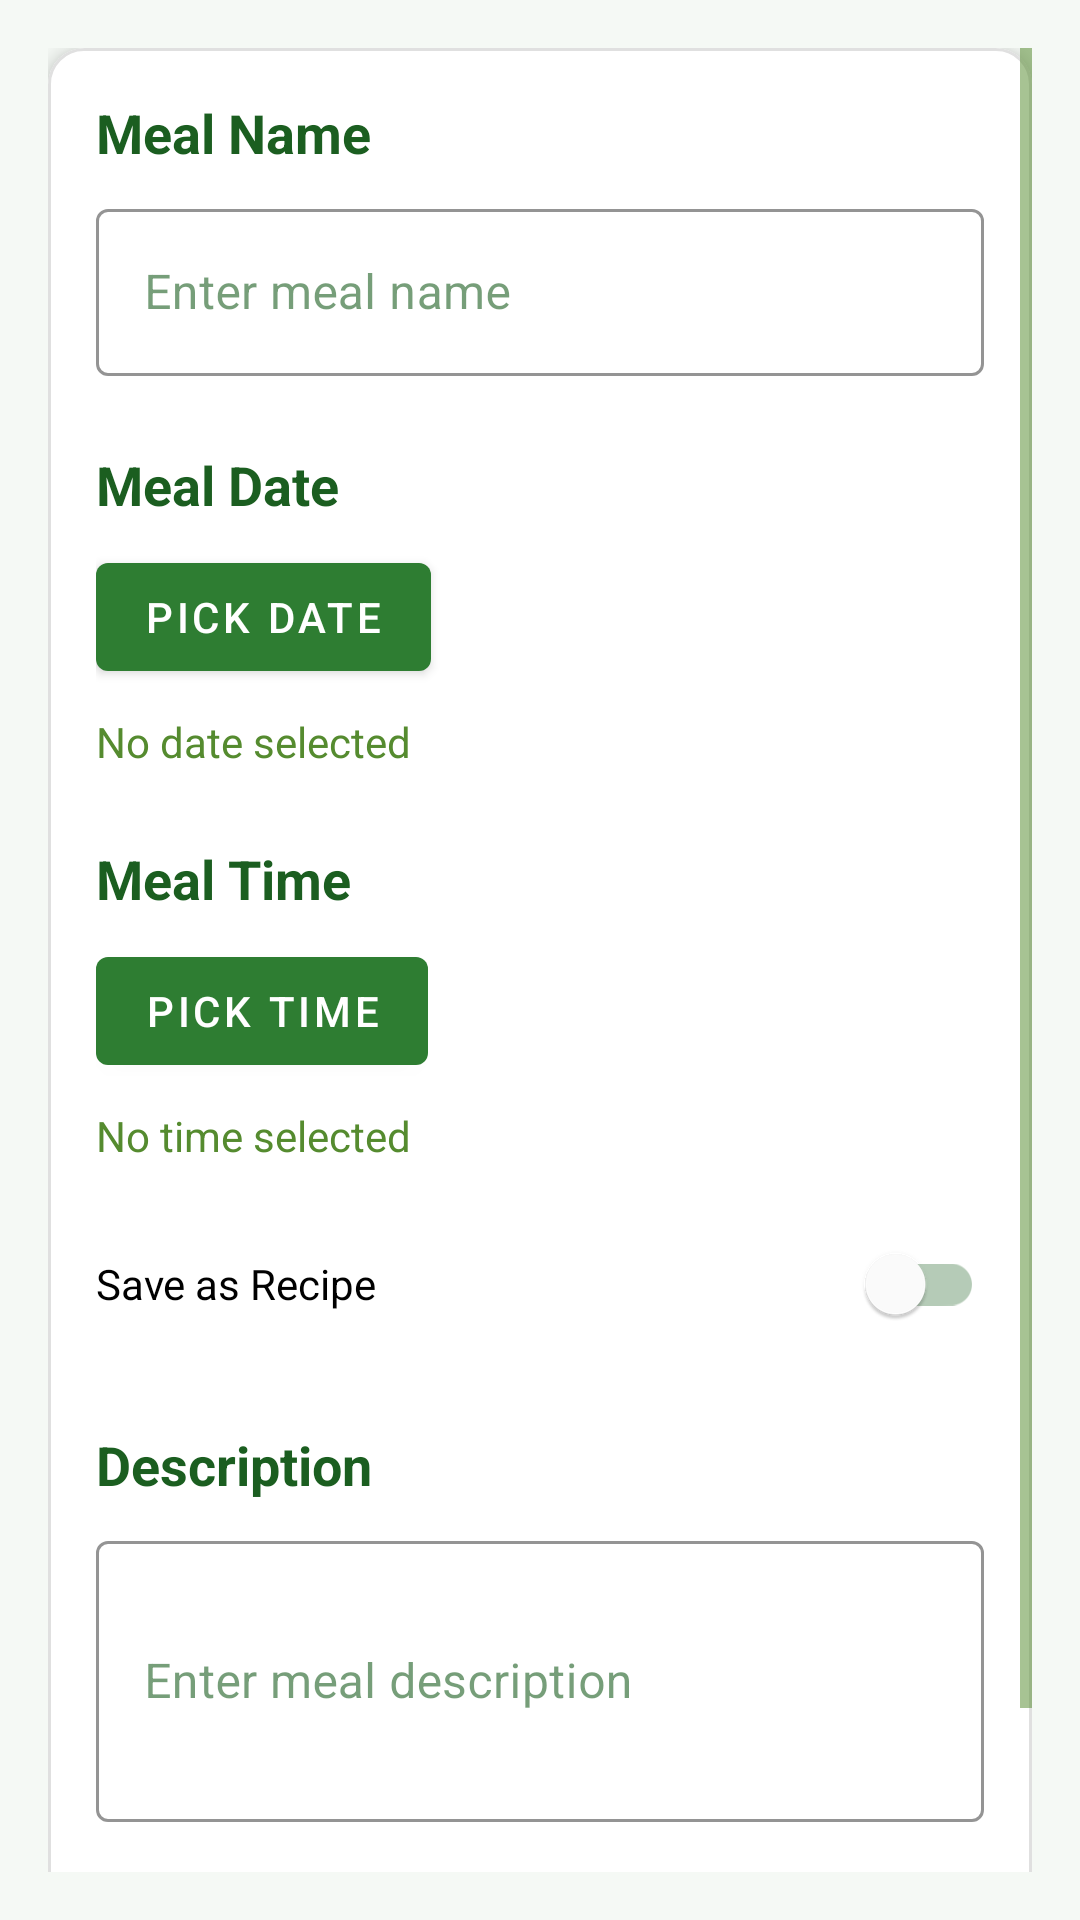

Write the Android layout XML for this screen, with the resource values it uses.
<!-- AndroidManifest.xml: application theme Theme.MealsMatter -->
<!-- res/layout/fragment_meal_plan.xml -->
<?xml version="1.0" encoding="utf-8"?>
<ScrollView
    xmlns:android="http://schemas.android.com/apk/res/android"
    xmlns:app="http://schemas.android.com/apk/res-auto"
    android:layout_width="match_parent"
    android:layout_height="match_parent"
    android:background="@color/backgroundColor"
    android:padding="16dp">

    <com.google.android.material.card.MaterialCardView
        android:layout_width="match_parent"
        android:layout_height="wrap_content"
        app:cardCornerRadius="12dp"
        app:cardElevation="4dp"
        android:background="@color/surfaceColor"
        app:strokeWidth="1dp"
        app:strokeColor="#E0E0E0">

        <LinearLayout
            android:layout_width="match_parent"
            android:layout_height="wrap_content"
            android:orientation="vertical"
            android:padding="16dp">

            
            <TextView
                android:layout_width="wrap_content"
                android:layout_height="wrap_content"
                android:text="Meal Name"
                android:textSize="18sp"
                android:textStyle="bold"
                android:textColor="@color/textColorPrimary"/>

            <com.google.android.material.textfield.TextInputLayout
                android:layout_width="match_parent"
                android:layout_height="wrap_content"
                android:layout_marginTop="8dp"
                style="@style/Widget.MaterialComponents.TextInputLayout.OutlinedBox"
                app:boxStrokeColor="@color/primaryColor"
                app:hintTextColor="@color/primaryColor">

                <com.google.android.material.textfield.TextInputEditText
                    android:id="@+id/et_meal_name"
                    android:layout_width="match_parent"
                    android:layout_height="wrap_content"
                    android:hint="Enter meal name"
                    android:textColor="@color/textColorPrimary"
                    android:inputType="textCapWords"/>
            </com.google.android.material.textfield.TextInputLayout>

            
            <TextView
                android:layout_width="wrap_content"
                android:layout_height="wrap_content"
                android:text="Meal Date"
                android:textSize="18sp"
                android:textStyle="bold"
                android:textColor="@color/textColorPrimary"
                android:layout_marginTop="24dp"/>

            <com.google.android.material.button.MaterialButton
                android:id="@+id/btn_pick_date"
                android:layout_width="wrap_content"
                android:layout_height="wrap_content"
                android:text="Pick Date"
                android:layout_marginTop="8dp"
                app:backgroundTint="@color/primaryColor"/>

            <TextView
                android:id="@+id/tv_selected_date"
                android:layout_width="wrap_content"
                android:layout_height="wrap_content"
                android:text="No date selected"
                android:textColor="@color/textColorSecondary"
                android:layout_marginTop="8dp"/>

            
            <TextView
                android:layout_width="wrap_content"
                android:layout_height="wrap_content"
                android:text="Meal Time"
                android:textSize="18sp"
                android:textStyle="bold"
                android:textColor="@color/textColorPrimary"
                android:layout_marginTop="24dp"/>

            <com.google.android.material.button.MaterialButton
                android:id="@+id/btn_pick_time"
                android:layout_width="wrap_content"
                android:layout_height="wrap_content"
                android:text="Pick Time"
                android:layout_marginTop="8dp"
                app:backgroundTint="@color/primaryColor"/>

            <TextView
                android:id="@+id/tv_selected_time"
                android:layout_width="wrap_content"
                android:layout_height="wrap_content"
                android:text="No time selected"
                android:textColor="@color/textColorSecondary"
                android:layout_marginTop="8dp"/>

            
            <com.google.android.material.switchmaterial.SwitchMaterial
                android:id="@+id/switch_is_recipe"
                android:layout_width="match_parent"
                android:layout_height="wrap_content"
                android:layout_marginTop="16dp"
                android:text="Save as Recipe"/>

            <LinearLayout
                android:id="@+id/layout_recipe_details"
                android:layout_width="match_parent"
                android:layout_height="wrap_content"
                android:orientation="vertical"
                android:visibility="gone">

                <com.google.android.material.textfield.TextInputLayout
                    android:layout_width="match_parent"
                    android:layout_height="wrap_content"
                    android:layout_marginTop="8dp"
                    style="@style/Widget.MaterialComponents.TextInputLayout.OutlinedBox"
                    app:boxStrokeColor="@color/primaryColor"
                    app:hintTextColor="@color/primaryColor">

                    <com.google.android.material.textfield.TextInputEditText
                        android:id="@+id/et_ingredients"
                        android:layout_width="match_parent"
                        android:layout_height="wrap_content"
                        android:hint="Enter ingredients (comma-separated)"
                        android:inputType="textMultiLine"
                        android:minLines="3"/>
                </com.google.android.material.textfield.TextInputLayout>

                <com.google.android.material.textfield.TextInputLayout
                    android:layout_width="match_parent"
                    android:layout_height="wrap_content"
                    android:layout_marginTop="8dp"
                    style="@style/Widget.MaterialComponents.TextInputLayout.OutlinedBox"
                    app:boxStrokeColor="@color/primaryColor"
                    app:hintTextColor="@color/primaryColor">

                    <com.google.android.material.textfield.TextInputEditText
                        android:id="@+id/et_cooking_time"
                        android:layout_width="match_parent"
                        android:layout_height="wrap_content"
                        android:hint="Enter cooking time (minutes)"
                        android:inputType="number"/>
                </com.google.android.material.textfield.TextInputLayout>

                <com.google.android.material.textfield.TextInputLayout
                    android:layout_width="match_parent"
                    android:layout_height="wrap_content"
                    android:layout_marginTop="8dp"
                    style="@style/Widget.MaterialComponents.TextInputLayout.OutlinedBox"
                    app:boxStrokeColor="@color/primaryColor"
                    app:hintTextColor="@color/primaryColor">

                    <com.google.android.material.textfield.TextInputEditText
                        android:id="@+id/et_servings"
                        android:layout_width="match_parent"
                        android:layout_height="wrap_content"
                        android:hint="Enter number of servings"
                        android:inputType="number"/>
                </com.google.android.material.textfield.TextInputLayout>

                <com.google.android.material.textfield.TextInputLayout
                    android:layout_width="match_parent"
                    android:layout_height="wrap_content"
                    android:layout_marginTop="8dp"
                    style="@style/Widget.MaterialComponents.TextInputLayout.OutlinedBox"
                    app:boxStrokeColor="@color/primaryColor"
                    app:hintTextColor="@color/primaryColor">

                    <com.google.android.material.textfield.TextInputEditText
                        android:id="@+id/et_instructions"
                        android:layout_width="match_parent"
                        android:layout_height="wrap_content"
                        android:hint="Enter cooking instructions"
                        android:inputType="textMultiLine"
                        android:minLines="3"/>
                </com.google.android.material.textfield.TextInputLayout>

                <com.google.android.material.checkbox.MaterialCheckBox
                    android:id="@+id/cb_add_to_schedule"
                    android:layout_width="match_parent"
                    android:layout_height="wrap_content"
                    android:layout_marginTop="16dp"
                    android:text="Add to meal schedule"
                    android:checked="true"/>
            </LinearLayout>

            
            <TextView
                android:layout_width="wrap_content"
                android:layout_height="wrap_content"
                android:text="Description"
                android:textSize="18sp"
                android:textStyle="bold"
                android:textColor="@color/textColorPrimary"
                android:layout_marginTop="24dp"/>

            <com.google.android.material.textfield.TextInputLayout
                android:layout_width="match_parent"
                android:layout_height="wrap_content"
                android:layout_marginTop="8dp"
                style="@style/Widget.MaterialComponents.TextInputLayout.OutlinedBox"
                app:boxStrokeColor="@color/primaryColor"
                app:hintTextColor="@color/primaryColor">

                <com.google.android.material.textfield.TextInputEditText
                    android:id="@+id/et_meal_description"
                    android:layout_width="match_parent"
                    android:layout_height="wrap_content"
                    android:hint="Enter meal description"
                    android:textColor="@color/textColorPrimary"
                    android:inputType="textMultiLine"
                    android:minLines="3"/>
            </com.google.android.material.textfield.TextInputLayout>

            
            <com.google.android.material.button.MaterialButton
                android:id="@+id/btn_save_meal"
                android:layout_width="match_parent"
                android:layout_height="wrap_content"
                android:text="Save Meal"
                android:layout_marginTop="32dp"
                app:backgroundTint="@color/secondaryColor"
                android:textColor="@color/textColorLight"
                app:cornerRadius="8dp"/>
        </LinearLayout>
    </com.google.android.material.card.MaterialCardView>
</ScrollView>
<!-- resources referenced by this layout -->
<resources>
  <color name="backgroundColor">#F5F9F5</color>
  <color name="primaryColor">#2E7D32</color>
  <color name="secondaryColor">#26A69A</color>
  <color name="surfaceColor">#FFFFFF</color>
  <color name="textColorLight">#FFFFFF</color>
  <color name="textColorPrimary">#1B5E20</color>
  <color name="textColorSecondary">#558B2F</color>
  <style name="Theme.MealsMatter" parent="Theme.MaterialComponents.DayNight.NoActionBar">
          
          <item name="colorPrimary">@color/primaryColor</item>
          <item name="colorPrimaryVariant">@color/primaryDark</item>
          <item name="colorOnPrimary">@color/textColorLight</item>
          
          <item name="colorSecondary">@color/accentColor</item>
          <item name="colorSecondaryVariant">@color/accentColor</item>
          <item name="colorOnSecondary">@color/textColorPrimary</item>
          
          <item name="android:statusBarColor">?attr/colorPrimaryVariant</item>
          
          <item name="android:colorBackground">@color/backgroundColor</item>
          <item name="colorSurface">@color/surfaceColor</item>
          <item name="colorOnSurface">@color/textColorPrimary</item>
          
          <item name="android:textColorPrimary">@color/textColorPrimary</item>
          <item name="android:textColorSecondary">@color/textColorSecondary</item>
          
          <item name="cardBackgroundColor">@color/cardBackground</item>
          
          <item name="android:divider">@color/dividerColor</item>
          
          <item name="colorError">@color/errorColor</item>
          <item name="colorOnError">@color/textColorLight</item>
      </style>
  <color name="primaryDark">#1B5E20</color>
  <color name="accentColor">#26A69A</color>
  <color name="errorColor">#EF5350</color>
</resources>
